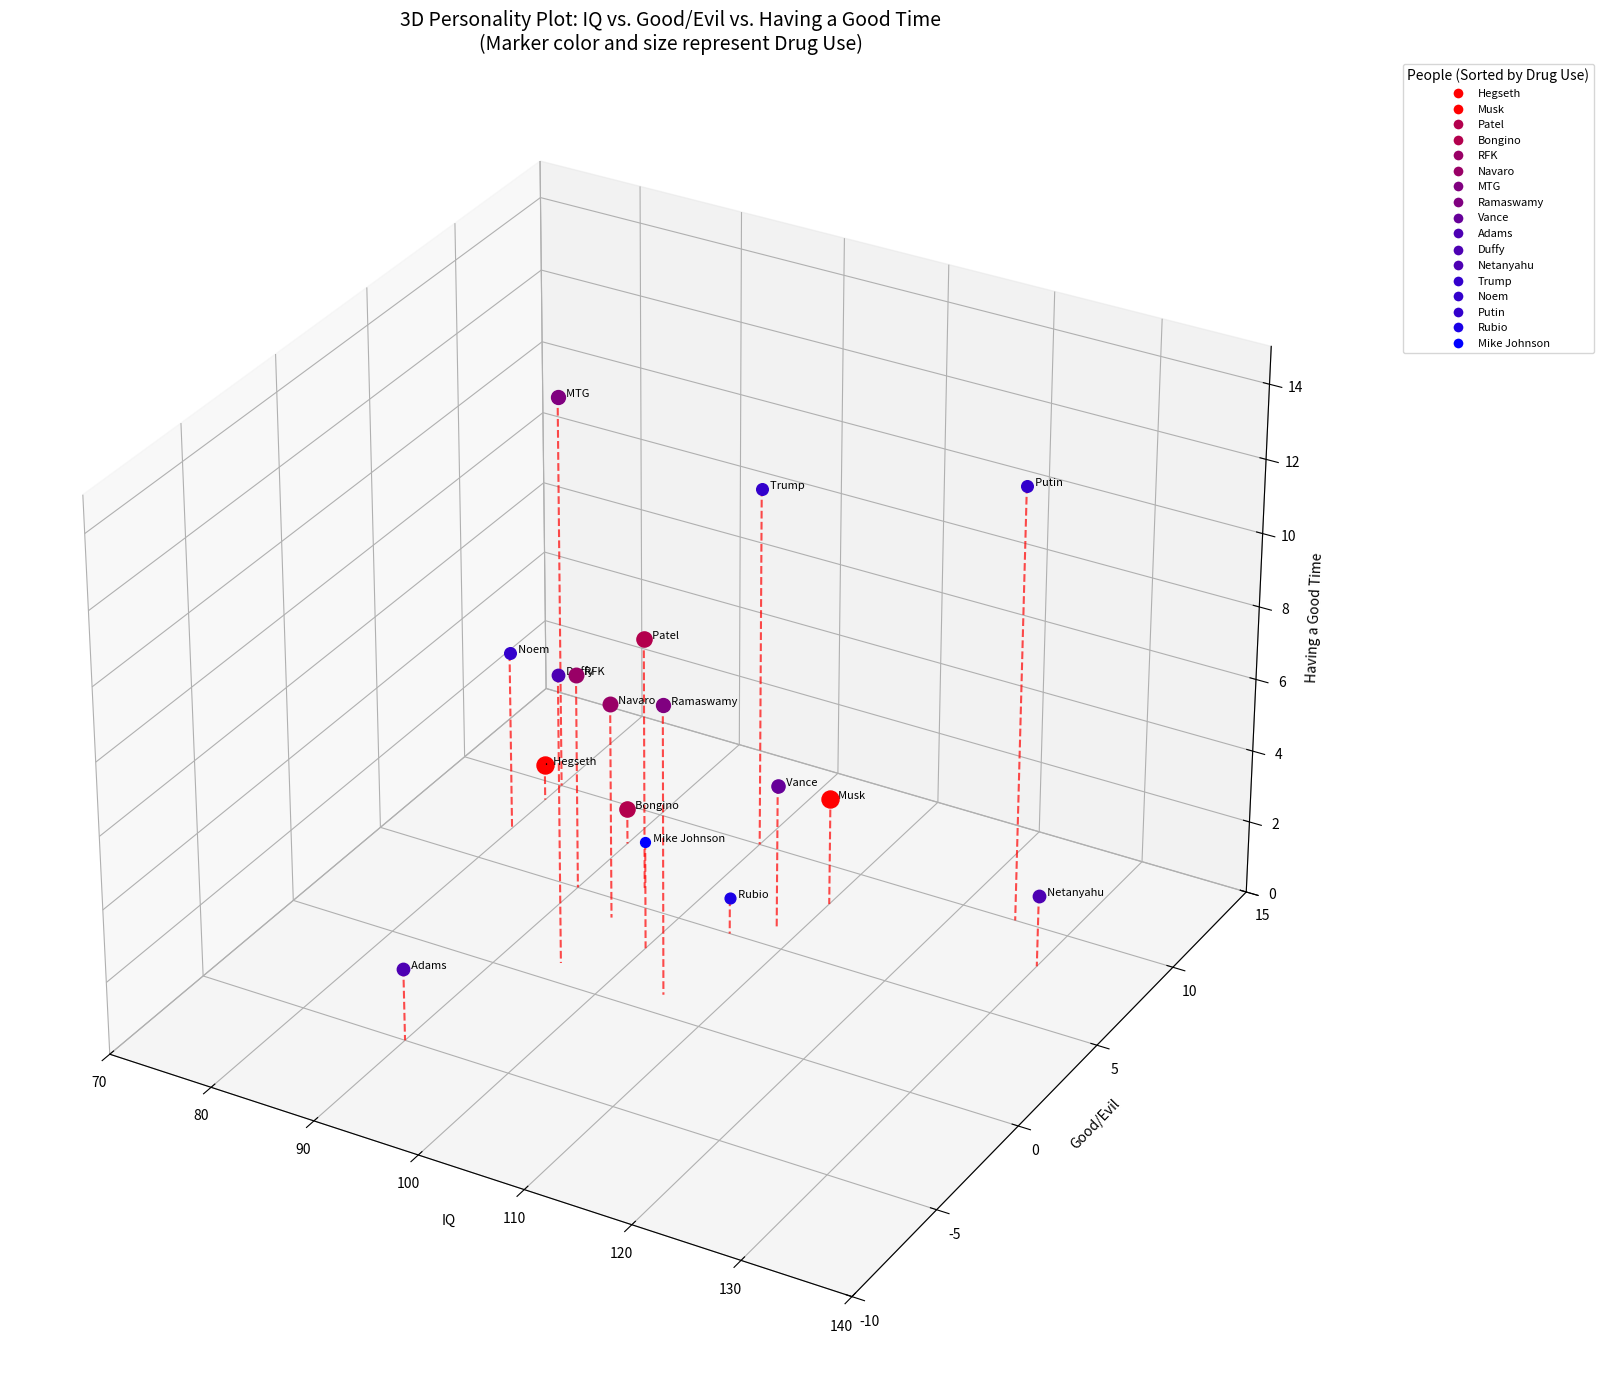

This chart was generated by the following Python code:
#!/usr/bin/python3

import numpy as np
import matplotlib.pyplot as plt
from mpl_toolkits.mplot3d import Axes3D

# Use the provided data points with name as key and tuple of 
# (IQ, Good/Evil, Having a Good Time, Drug Use) as value
data_points = {
    ".  Hegseth":      (80,   9,  1, 10),    # (IQ, Good/Evil, Having a Good Time, Drug Use)
    ".  Adams":        (90,  -5,  2, 3),
    ".  Trump":        (100, 10, 10, 2),
    ".  MTG":          (80, 10, 11, 5),
    ".  Noem":         (80,  7,  5, 2),       # 0 drug use = pure blue
    ".  Rubio":        (105, 5,   1, 1),
    ".  Musk":         (110, 8,   3, 10),
    ".  Duffy":        (95,  1,   8, 3),
    ".  RFK":          (90,  5,   6, 6),
    ".  Putin":        (125, 10, 12, 2),      # 10 drug use = pure red
    ".  Vance":        (108, 6,   4, 4),
    ".  Netanyahu":    (130, 8,   2, 3),
    ".  Patel":        (95,  6,   7, 7),
    ".  Bongino":      (90,  8,   1, 7),
    ".  Mike Johnson": (100, 3,   3, 0),
    ".  Ramaswamy":    (105, 1,   8, 5),
    ".  Navaro":       (95,  4,   6, 6),
}

# Create the 3D figure
fig = plt.figure(figsize=(20, 14))
ax = fig.add_subplot(111, projection='3d')

# Plot each person with marker size and color based on drug use.
for name, (iq, good_evil, having_fun, drug_use) in data_points.items():
    # Remove the leading dot and spaces for display if needed.
    clean_name = name.strip(". ")
    
    # Compute a normalized value for drug use (0.0 to 1.0).
    drug_norm = drug_use / 10.0
    
    # Compute marker color: pure blue (0,0,1) if drug_use is 0, pure red (1,0,0) if drug_use is 10.
    marker_color = (drug_norm, 0, 1 - drug_norm)
    
    # Compute marker size to correlate with drug use.
    marker_size = 50 + drug_use * 10
    
    # Plot the scatter point.
    ax.scatter(iq, good_evil, having_fun, color=marker_color, marker='o', s=marker_size)
    
    # Add a text label next to the point.
    ax.text(iq, good_evil, having_fun, f'{name}', fontsize=8)
    
    # Draw a red dashed line from the point down to the x-y plane (z=0) for depth reference.
    ax.plot([iq, iq], [good_evil, good_evil], [having_fun, 0], 
            color='red', linestyle='--', linewidth=1.5, alpha=0.7)

# Set axis labels.
ax.set_xlabel('IQ')
ax.set_ylabel('Good/Evil')
ax.set_zlabel('Having a Good Time')

# Define axis limits with padding.
ax.set_xlim(70, 140)
ax.set_ylim(-10, 15)
ax.set_zlim(0, 15)

# Add the plot title with a note on the drug use representation.
ax.set_title('3D Personality Plot: IQ vs. Good/Evil vs. Having a Good Time\n'
             '(Marker color and size represent Drug Use)', fontsize=14)

# Create a mapping of clean names to original dictionary keys
name_mapping = {name.strip(". "): name for name in data_points.keys()}

# Create a sorted legend list based on drug use, highest at the top
legend_elements = sorted(
    [
        plt.Line2D([0], [0], marker='o', color='w', label=clean_name, 
                   markerfacecolor=(drug_use / 10.0, 0, 1 - (drug_use / 10.0)), markersize=8)
        for clean_name, name in name_mapping.items()
        for _, _, _, drug_use in [data_points[name]]  # Extract drug use from original name
    ],
    key=lambda elem: -data_points[name_mapping[elem.get_label()]][3]  # Sort by drug use descending
)

# Position the legend outside the main plot area.
ax.legend(handles=legend_elements, loc='upper left', bbox_to_anchor=(1.05, 1), 
          fontsize=8, title='People (Sorted by Drug Use)')

# Enable grid lines to aid depth perception.
ax.grid(True)

# Print the data to the console including drug use.
print("Person Data:")
for name, (iq, good_evil, having_fun, drug_use) in data_points.items():
    clean_name = name.strip(". ")
    print(f"{clean_name}: IQ = {iq}, Good/Evil = {good_evil}, Having a Good Time = {having_fun}, Drug Use = {drug_use}")

# Optimize layout and display the interactive plot.
plt.tight_layout()
plt.show()
